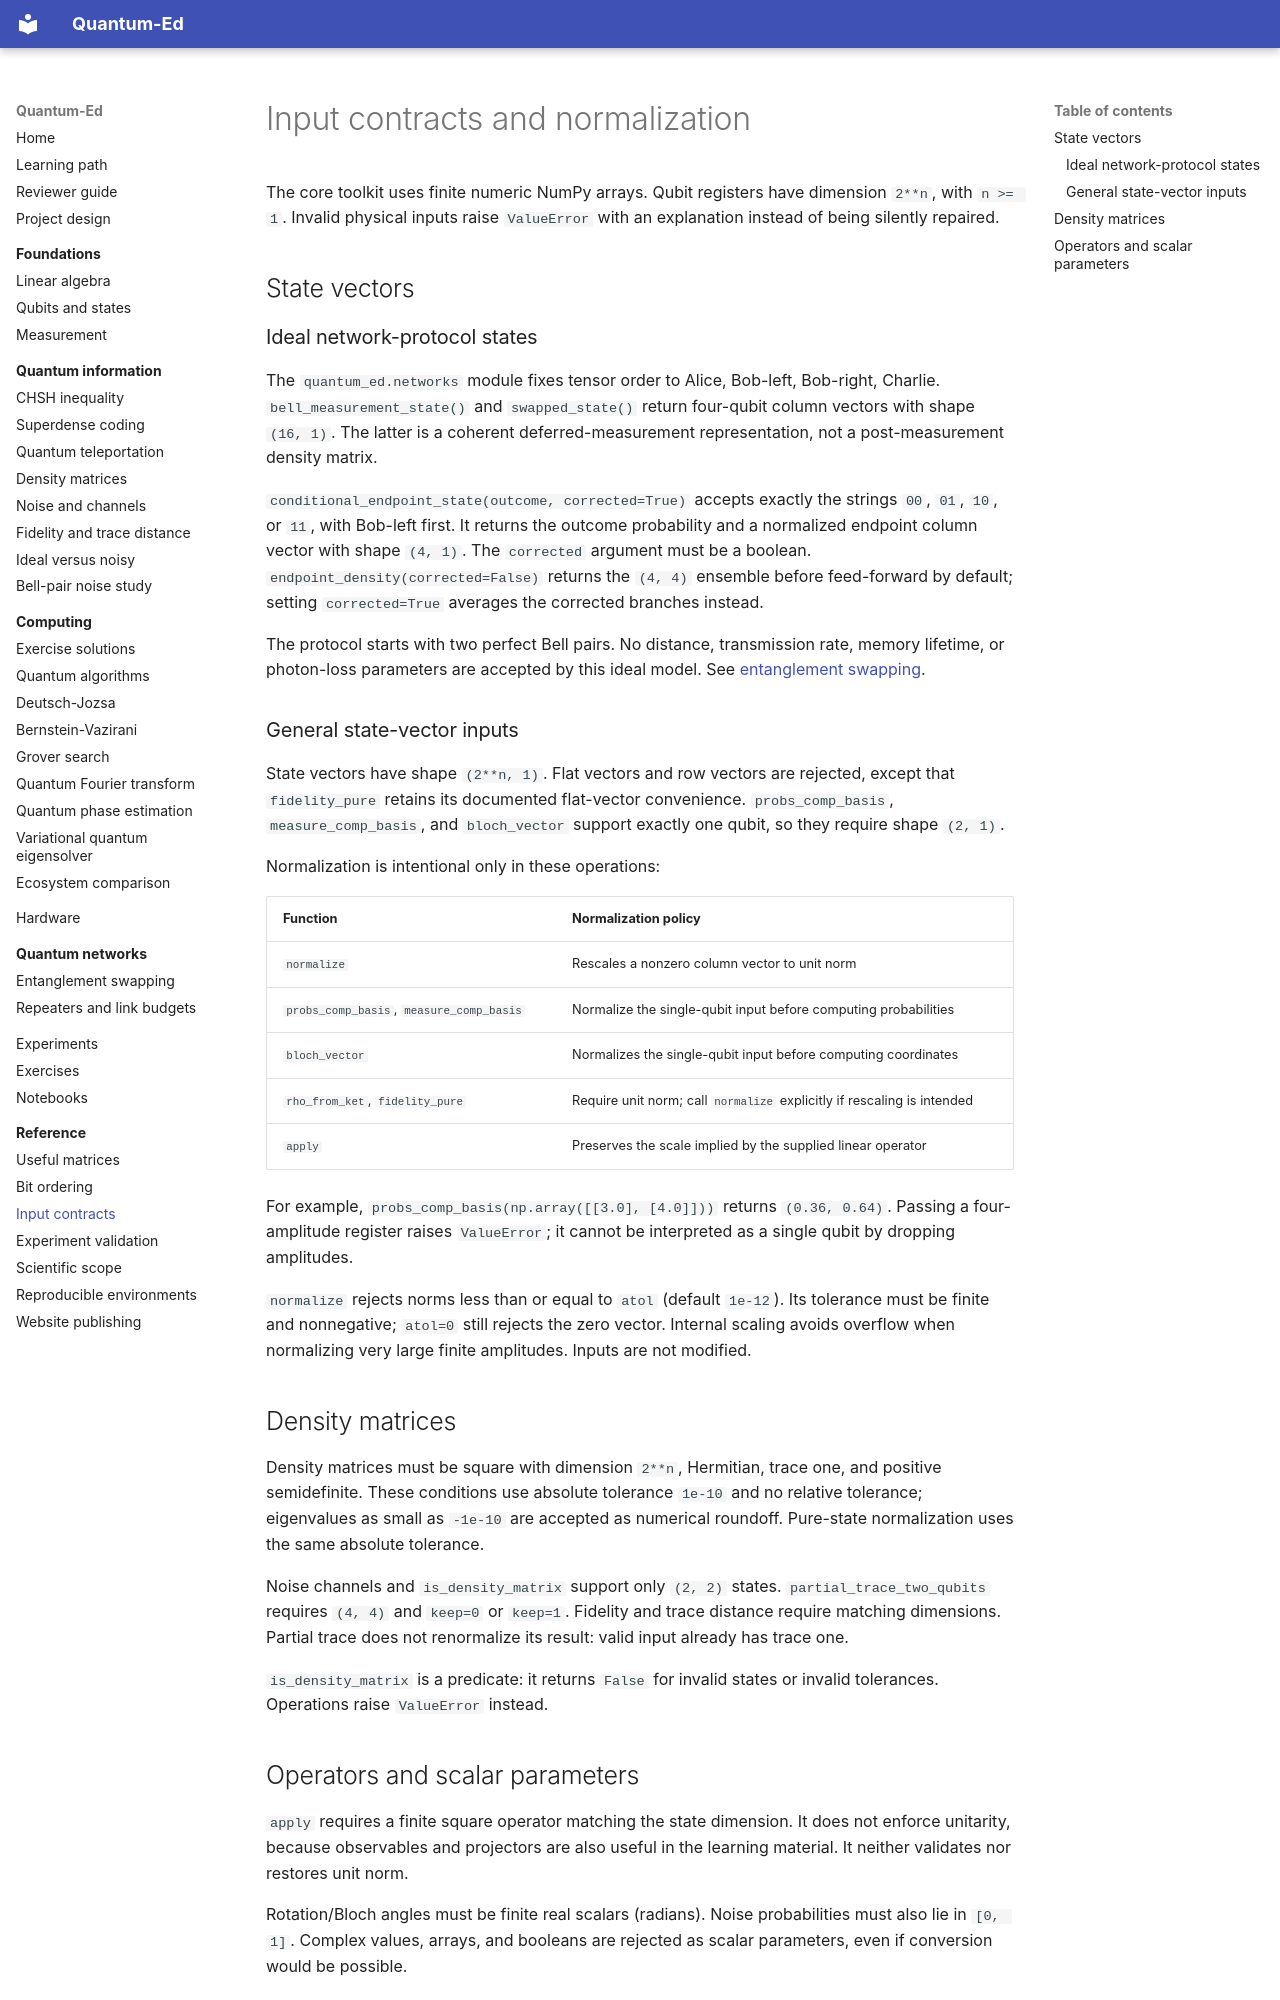

repository: cicixgliamici/quantum_ed · page: reference/input-contracts/index.html · generator: mkdocs

# Input contracts and normalization

The core toolkit uses finite numeric NumPy arrays. Qubit registers have
dimension `2**n`, with `n >= 1`. Invalid physical inputs raise `ValueError`
with an explanation instead of being silently repaired.

## State vectors

### Ideal network-protocol states

The `quantum_ed.networks` module fixes tensor order to Alice, Bob-left,
Bob-right, Charlie. `bell_measurement_state()` and `swapped_state()` return
four-qubit column vectors with shape `(16, 1)`. The latter is a coherent
deferred-measurement representation, not a post-measurement density matrix.

`conditional_endpoint_state(outcome, corrected=True)` accepts exactly the
strings `00`, `01`, `10`, or `11`, with Bob-left first. It returns the outcome
probability and a normalized endpoint column vector with shape `(4, 1)`.
The `corrected` argument must be a boolean. `endpoint_density(corrected=False)`
returns the `(4, 4)` ensemble before feed-forward by default; setting
`corrected=True` averages the corrected branches instead.

The protocol starts with two perfect Bell pairs. No distance, transmission
rate, memory lifetime, or photon-loss parameters are accepted by this ideal
model. See [entanglement swapping](../11-quantum-networks/entanglement-swapping.md).

### General state-vector inputs

State vectors have shape `(2**n, 1)`. Flat vectors and row vectors are rejected,
except that `fidelity_pure` retains its documented flat-vector convenience.
`probs_comp_basis`, `measure_comp_basis`, and `bloch_vector` support exactly
one qubit, so they require shape `(2, 1)`.

Normalization is intentional only in these operations:

| Function | Normalization policy |
| --- | --- |
| `normalize` | Rescales a nonzero column vector to unit norm |
| `probs_comp_basis`, `measure_comp_basis` | Normalize the single-qubit input before computing probabilities |
| `bloch_vector` | Normalizes the single-qubit input before computing coordinates |
| `rho_from_ket`, `fidelity_pure` | Require unit norm; call `normalize` explicitly if rescaling is intended |
| `apply` | Preserves the scale implied by the supplied linear operator |

For example, `probs_comp_basis(np.array([[3.0], [4.0]]))` returns
`(0.36, 0.64)`. Passing a four-amplitude register raises `ValueError`;
it cannot be interpreted as a single qubit by dropping amplitudes.

`normalize` rejects norms less than or equal to `atol` (default `1e-12`).
Its tolerance must be finite and nonnegative; `atol=0` still rejects the zero
vector. Internal scaling avoids overflow when normalizing very large finite
amplitudes. Inputs are not modified.

## Density matrices

Density matrices must be square with dimension `2**n`, Hermitian, trace one,
and positive semidefinite. These conditions use absolute tolerance `1e-10`
and no relative tolerance; eigenvalues as small as `-1e-10` are accepted as
numerical roundoff. Pure-state normalization uses the same absolute tolerance.

Noise channels and `is_density_matrix` support only `(2, 2)` states.
`partial_trace_two_qubits` requires `(4, 4)` and `keep=0` or `keep=1`.
Fidelity and trace distance require matching dimensions. Partial trace does
not renormalize its result: valid input already has trace one.

`is_density_matrix` is a predicate: it returns `False` for invalid states
or invalid tolerances. Operations raise `ValueError` instead.
